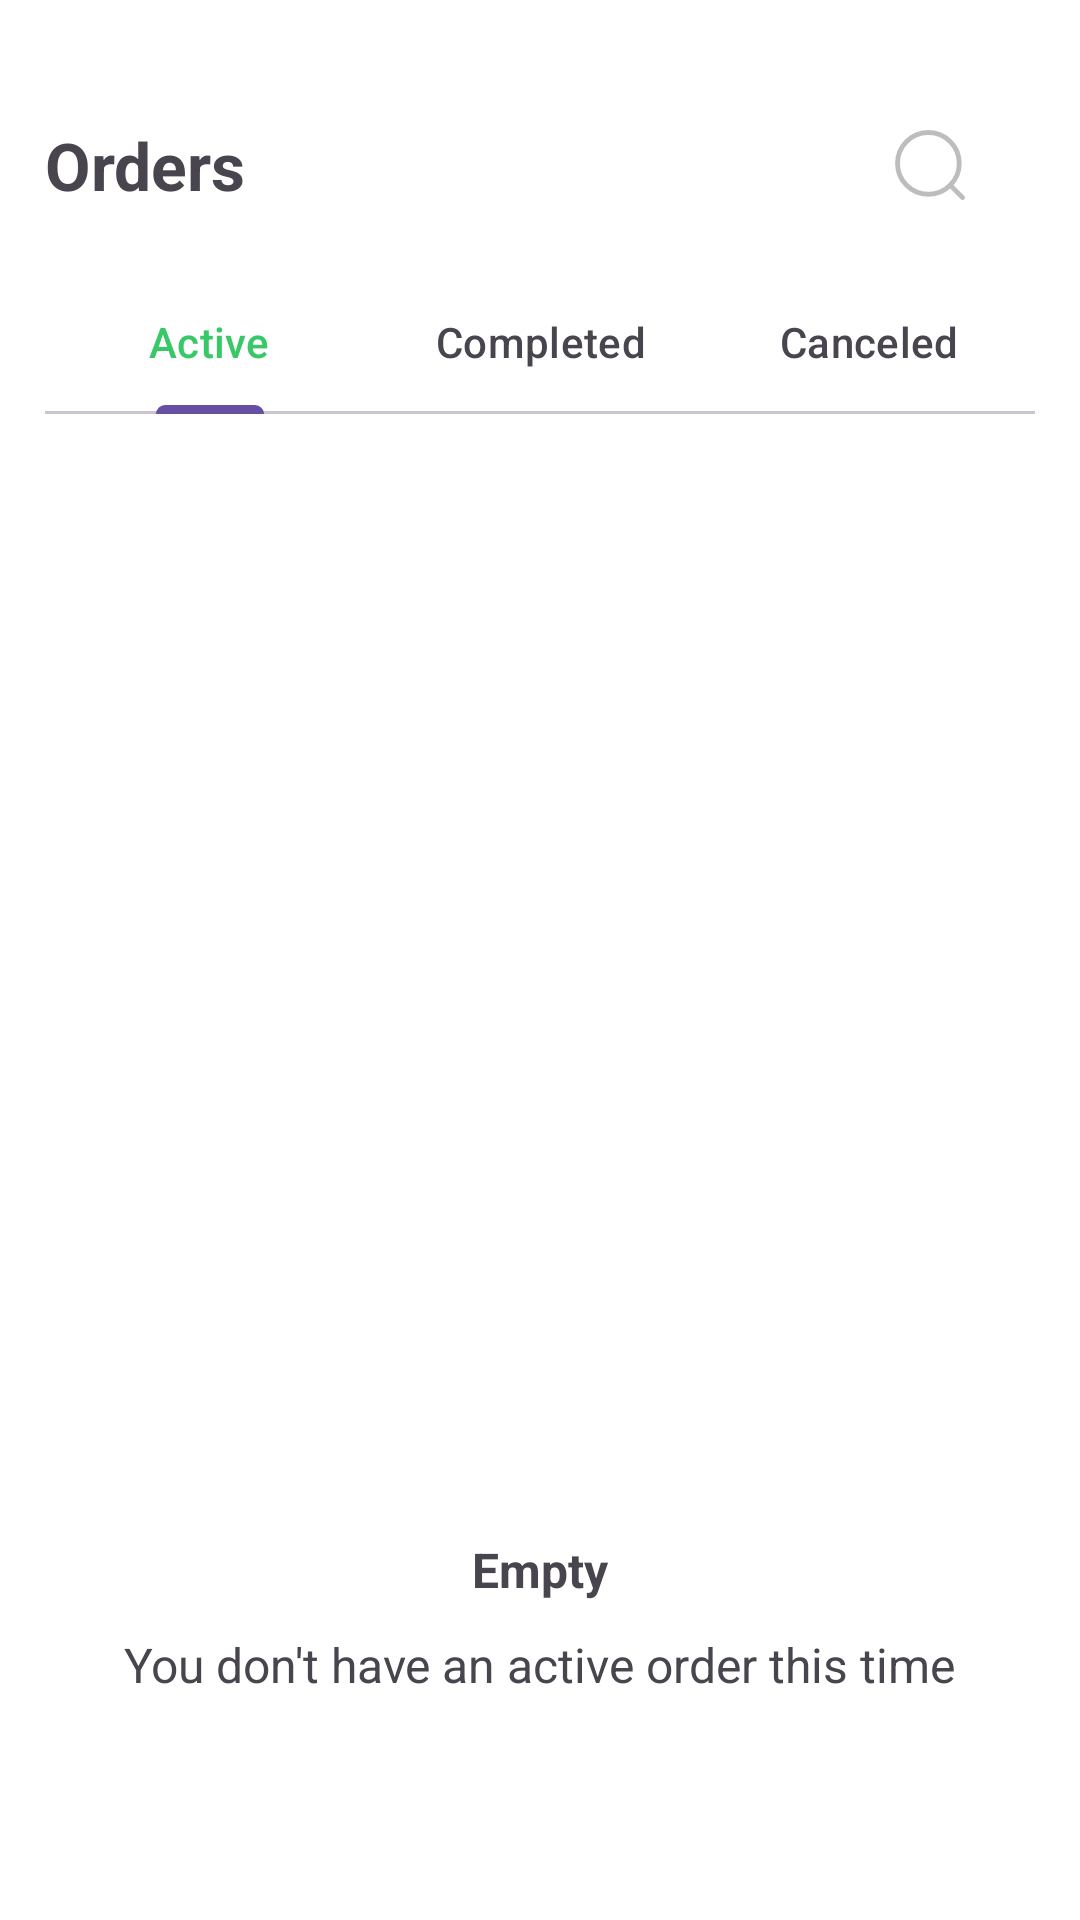

This screen was rendered from an Android layout file. Write that file and the resources it references.
<!-- AndroidManifest.xml: application theme Theme.NexusFood -->
<!-- res/layout/fragment_order.xml -->
<?xml version="1.0" encoding="utf-8"?>
<LinearLayout xmlns:android="http://schemas.android.com/apk/res/android"
    xmlns:tools="http://schemas.android.com/tools"
    android:layout_width="match_parent"
    android:layout_height="match_parent"
    xmlns:app="http://schemas.android.com/apk/res-auto"
    android:orientation="vertical"
    tools:context=".fragments.mainfragments.OrderFragment">


<LinearLayout
    android:layout_marginTop="20dp"
    android:layout_marginHorizontal="15dp"
    android:layout_width="match_parent"
    android:layout_height="wrap_content"
    android:orientation="horizontal">
    <TextView
        android:layout_gravity="center_vertical"
        android:textStyle="bold"
        android:textSize="22sp"
        android:layout_width="wrap_content"
        android:layout_height="wrap_content"
        android:text="Orders"/>
    <View
        android:layout_width="0dp"
        android:layout_height="0dp"
        android:layout_weight="1"/>
    <com.google.android.material.imageview.ShapeableImageView
        style="@style/ShapeAbleImageView"
        app:strokeWidth="0dp"
        android:background="@drawable/bg_ripple"
        android:clickable="true"
        android:focusable="true"
        android:stateListAnimator="@animator/button_statelist_anim"
        app:shapeAppearanceOverlay="@style/CircleImage"
        android:src="@drawable/search_icon"
        app:contentPadding="12dp"/>
</LinearLayout>
    <com.google.android.material.tabs.TabLayout

        android:layout_marginHorizontal="15dp"
        android:id="@+id/tabLayout"
        android:layout_width="match_parent"
        android:layout_height="wrap_content"
        app:tabMode="fixed"
        app:tabSelectedTextColor="@color/app_color"
        app:tabGravity="fill"
        app:tabIconTint="@color/black">


        <com.google.android.material.tabs.TabItem
            android:layout_width="wrap_content"
            android:layout_height="wrap_content"
            android:text="Active" />

        <com.google.android.material.tabs.TabItem
            android:layout_width="wrap_content"
            android:layout_height="wrap_content"
            android:text="Completed" />

        <com.google.android.material.tabs.TabItem
            android:layout_width="wrap_content"
            android:layout_height="wrap_content"
            android:text="Canceled" />
    </com.google.android.material.tabs.TabLayout>



    <LinearLayout
        android:gravity="center"
        android:orientation="vertical"
        android:layout_width="match_parent"
        android:layout_height="match_parent">

        <com.google.android.material.imageview.ShapeableImageView
            android:layout_width="match_parent"
            android:layout_height="300dp"
            android:src="@drawable/ic_launcher_foreground"/>

        <TextView
            android:textStyle="bold"
            android:textSize="16sp"
            android:layout_width="wrap_content"
            android:layout_height="wrap_content"
            android:text="Empty"/>
        <TextView
            android:layout_marginTop="10dp"
            android:textSize="16sp"
            android:layout_width="wrap_content"
            android:layout_height="wrap_content"
            android:text="You don't have an active order this time"/>


    </LinearLayout>

</LinearLayout>
<!-- resources referenced by this layout -->
<resources>
  <color name="app_color">#38c868</color>
  <color name="black">#FF000000</color>
  <!-- drawable bg_ripple (drawable) -->
  <?xml version="1.0" encoding="utf-8"?>
  <ripple xmlns:android="http://schemas.android.com/apk/res/android"
      android:color="?attr/colorControlHighlight">
  
      <item android:drawable="@android:color/white"/>
  
  </ripple>
  <!-- drawable search_icon (drawable) -->
  <vector xmlns:android="http://schemas.android.com/apk/res/android"
      android:width="24dp"
      android:height="24dp"
      android:viewportWidth="24"
      android:viewportHeight="24">
    <path
        android:pathData="M11.5,11.5m-9.5,0a9.5,9.5 0,1 1,19 0a9.5,9.5 0,1 1,-19 0"
        android:strokeWidth="1.5"
        android:fillColor="#00000000"
        android:strokeColor="#bebdbe"/>
    <path
        android:pathData="M18.5,18.5L22,22"
        android:strokeWidth="1.5"
        android:fillColor="#00000000"
        android:strokeColor="#bebdbe"
        android:strokeLineCap="round"/>
  </vector>
  <style name="CircleImage" parent="">
          <item name="cornerSize">50%</item>
  
      </style>
  <style name="ShapeAbleImageView" parent="">
          <item name="android:layout_width">70dp</item>
          <item name="android:layout_height">70dp</item>
          <item name="android:padding">10dp</item>
          <item name="strokeWidth">1dp</item>
  
      </style>
  <style name="Theme.NexusFood" parent="Base.Theme.NexusFood" />
  <style name="Base.Theme.NexusFood" parent="Theme.Material3.DayNight.NoActionBar">
          
          
          <item name="colorSurface">@android:color/white</item>
          <item name="android:windowBackground">@android:color/white</item>
      </style>
</resources>
